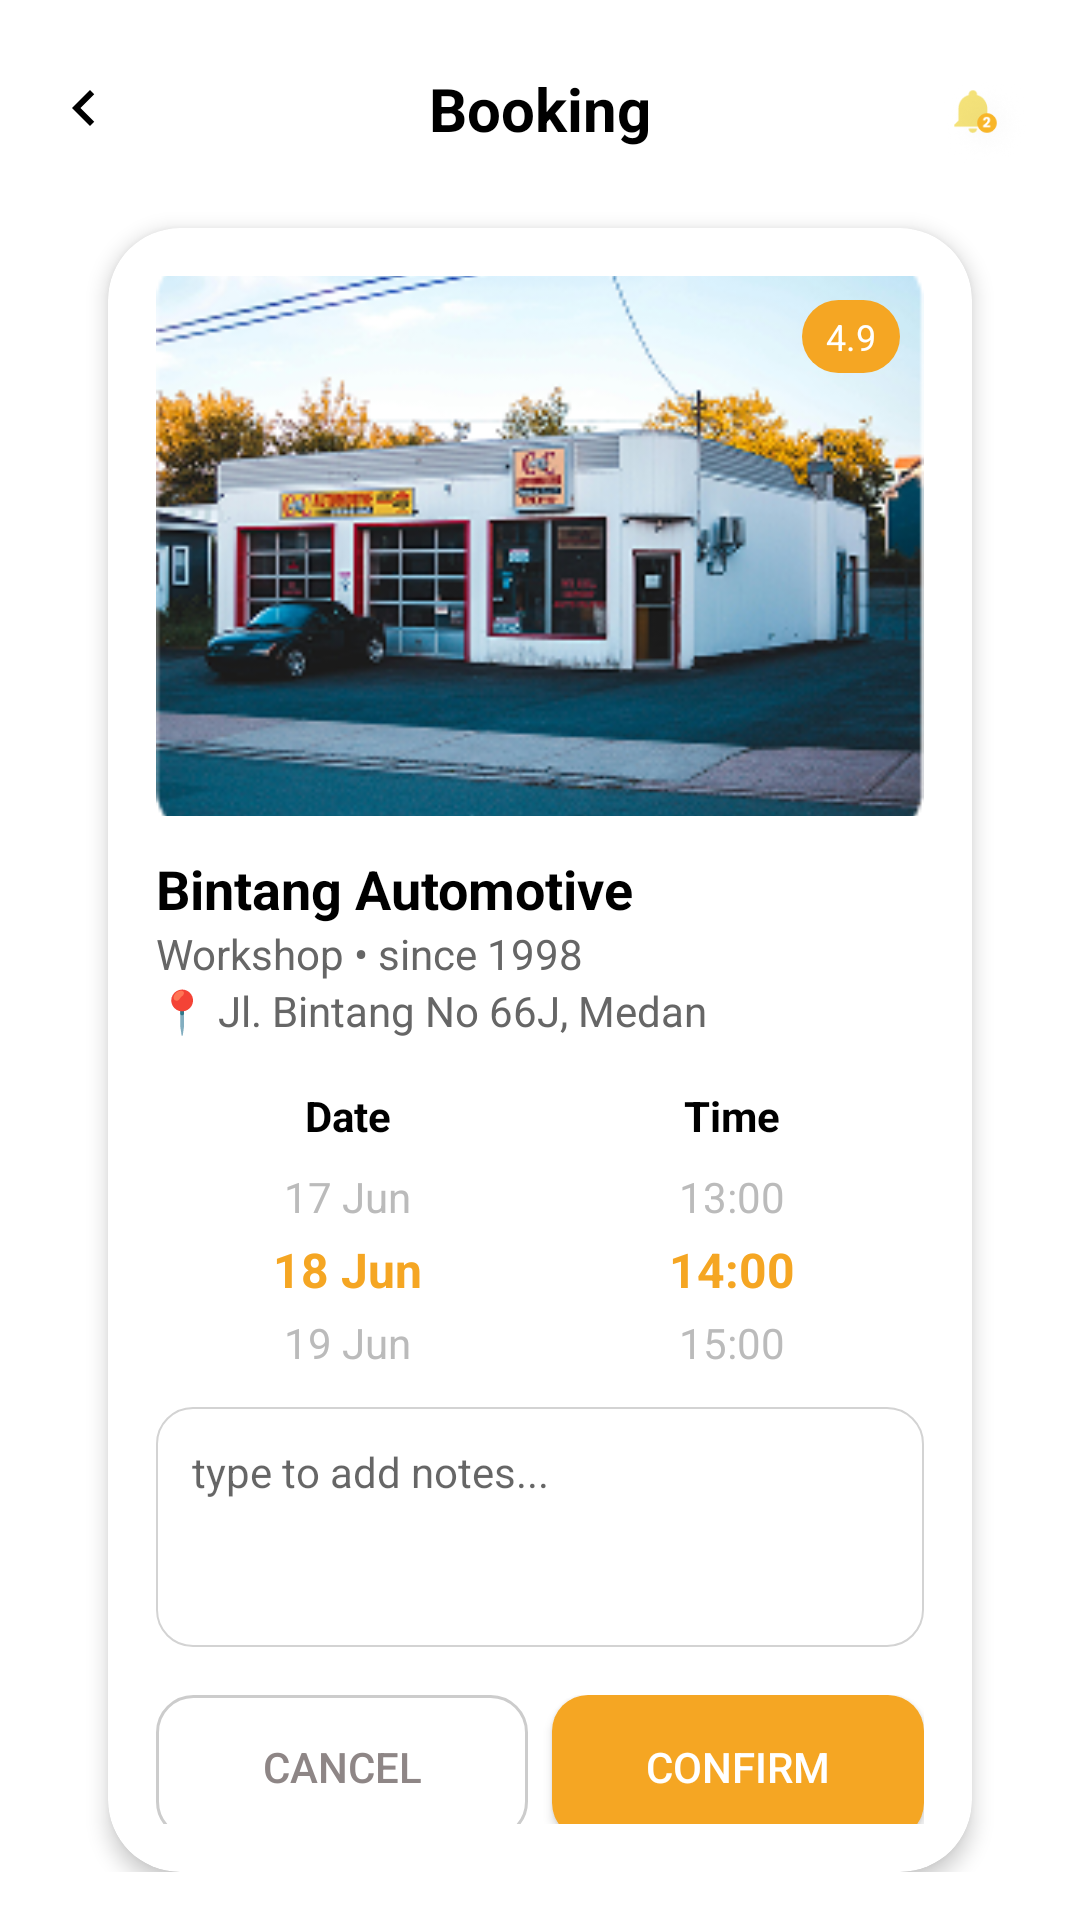

This screen was rendered from an Android layout file. Write that file and the resources it references.
<!-- AndroidManifest.xml: application theme Theme.BengkelKuApp -->
<!-- res/layout/fragment_booking.xml -->
<?xml version="1.0" encoding="utf-8"?>
<LinearLayout xmlns:android="http://schemas.android.com/apk/res/android"
    xmlns:app="http://schemas.android.com/apk/res-auto"
    xmlns:tools="http://schemas.android.com/tools"
    android:layout_width="match_parent"
    android:layout_height="match_parent"
    android:orientation="vertical"
    android:padding="16dp"
    android:background="@android:color/white"
    tools:context=".ui.BookingFragment">

    
    <androidx.constraintlayout.widget.ConstraintLayout
        android:layout_width="match_parent"
        android:layout_height="wrap_content"
        android:layout_marginBottom="16dp">

        <ImageView
            android:id="@+id/btnBack"
            android:layout_width="24dp"
            android:layout_height="24dp"
            android:src="@drawable/ic_chevron_left"
            app:layout_constraintStart_toStartOf="parent"
            app:layout_constraintTop_toTopOf="parent"
            app:layout_constraintBottom_toBottomOf="parent" />

        <TextView
            android:id="@+id/tv_title"
            android:layout_width="wrap_content"
            android:layout_height="wrap_content"
            android:text="Booking"
            android:textSize="20sp"
            android:textStyle="bold"
            android:textColor="#000000"
            app:layout_constraintStart_toStartOf="parent"
            app:layout_constraintEnd_toEndOf="parent"
            app:layout_constraintTop_toTopOf="parent"
            app:layout_constraintBottom_toBottomOf="parent" />

        <ImageView
            android:id="@+id/ic_notification"
            android:layout_width="30dp"
            android:layout_height="30dp"
            android:layout_marginTop="10dp"
            android:src="@drawable/notificon"
            android:scaleType="centerInside"
            android:contentDescription="Notifications"
            app:layout_constraintEnd_toEndOf="parent"
            app:layout_constraintTop_toTopOf="parent"
            app:layout_constraintBottom_toBottomOf="parent" />
    </androidx.constraintlayout.widget.ConstraintLayout>

    
    <androidx.cardview.widget.CardView
        android:layout_width="match_parent"
        android:layout_height="wrap_content"
        app:cardCornerRadius="24dp"
        app:cardElevation="4dp"
        android:layout_marginTop="4dp"
        android:layout_marginLeft="20dp"
        android:layout_marginRight="20dp"
        android:backgroundTint="@android:color/white">

        <RelativeLayout
            android:layout_width="match_parent"
            android:layout_height="wrap_content"
            android:padding="16dp">

            
            <ImageView
                android:id="@+id/img_workshop"
                android:layout_width="match_parent"
                android:layout_height="180dp"
                android:scaleType="centerCrop"
                android:src="@drawable/bengkel1"
                android:background="@drawable/bg_card_rounded" />

            <TextView
                android:id="@+id/tv_rating"
                android:layout_width="wrap_content"
                android:layout_height="wrap_content"
                android:text="4.9"
                android:textSize="12sp"
                android:textColor="#FFFFFF"
                android:background="@drawable/bg_chip_orange"
                android:paddingHorizontal="8dp"
                android:paddingVertical="4dp"
                android:layout_alignParentEnd="true"
                android:layout_margin="8dp" />

            
            <LinearLayout
                android:id="@+id/info_container"
                android:layout_below="@id/img_workshop"
                android:layout_width="match_parent"
                android:layout_height="wrap_content"
                android:orientation="vertical"
                android:layout_marginTop="12dp">

                <TextView
                    android:layout_width="wrap_content"
                    android:layout_height="wrap_content"
                    android:text="Bintang Automotive"
                    android:textSize="18sp"
                    android:textStyle="bold"
                    android:textColor="#000000" />

                <TextView
                    android:layout_width="wrap_content"
                    android:layout_height="wrap_content"
                    android:text="Workshop • since 1998"
                    android:textSize="14sp"
                    android:textColor="#666666" />

                <TextView
                    android:layout_width="wrap_content"
                    android:layout_height="wrap_content"
                    android:text="📍 Jl. Bintang No 66J, Medan"
                    android:textSize="14sp"
                    android:textColor="#666666" />

                
                <LinearLayout
                    android:layout_width="match_parent"
                    android:layout_height="wrap_content"
                    android:orientation="horizontal"
                    android:layout_marginTop="16dp">

                    
                    <LinearLayout
                        android:layout_width="0dp"
                        android:layout_height="wrap_content"
                        android:layout_weight="1"
                        android:orientation="vertical"
                        android:gravity="center_horizontal">

                        <TextView
                            android:layout_width="wrap_content"
                            android:layout_height="wrap_content"
                            android:text="Date"
                            android:textColor="#000000"
                            android:textStyle="bold"
                            android:textSize="14sp"
                            android:layout_marginBottom="8dp" />

                        
                        <TextView
                            android:layout_width="wrap_content"
                            android:layout_height="wrap_content"
                            android:text="17 Jun"
                            android:textColor="#BBBBBB"
                            android:textSize="14sp" />

                        
                        <TextView
                            android:layout_width="wrap_content"
                            android:layout_height="wrap_content"
                            android:text="18 Jun"
                            android:textColor="#F5A623"
                            android:textStyle="bold"
                            android:textSize="16sp"
                            android:layout_marginVertical="4dp" />

                        
                        <TextView
                            android:layout_width="wrap_content"
                            android:layout_height="wrap_content"
                            android:text="19 Jun"
                            android:textColor="#BBBBBB"
                            android:textSize="14sp" />
                    </LinearLayout>

                    
                    <LinearLayout
                        android:layout_width="0dp"
                        android:layout_height="wrap_content"
                        android:layout_weight="1"
                        android:orientation="vertical"
                        android:gravity="center_horizontal">

                        <TextView
                            android:layout_width="wrap_content"
                            android:layout_height="wrap_content"
                            android:text="Time"
                            android:textColor="#000000"
                            android:textStyle="bold"
                            android:textSize="14sp"
                            android:layout_marginBottom="8dp" />

                        
                        <TextView
                            android:layout_width="wrap_content"
                            android:layout_height="wrap_content"
                            android:text="13:00"
                            android:textColor="#BBBBBB"
                            android:textSize="14sp" />

                        
                        <TextView
                            android:layout_width="wrap_content"
                            android:layout_height="wrap_content"
                            android:text="14:00"
                            android:textColor="#F5A623"
                            android:textStyle="bold"
                            android:textSize="16sp"
                            android:layout_marginVertical="4dp" />

                        
                        <TextView
                            android:layout_width="wrap_content"
                            android:layout_height="wrap_content"
                            android:text="15:00"
                            android:textColor="#BBBBBB"
                            android:textSize="14sp" />
                    </LinearLayout>
                </LinearLayout>

                
                <EditText
                    android:layout_width="match_parent"
                    android:layout_height="80dp"
                    android:layout_marginTop="12dp"
                    android:hint="type to add notes..."
                    android:background="@drawable/edittext_rounded_bg"
                    android:gravity="top"
                    android:padding="12dp"
                    android:textColor="#000"
                    android:textSize="14sp" />

                
                <LinearLayout
                    android:layout_width="match_parent"
                    android:layout_height="wrap_content"
                    android:orientation="horizontal"
                    android:gravity="end"
                    android:layout_marginTop="16dp">

                    
                    <androidx.appcompat.widget.AppCompatButton
                        android:id="@+id/btn_cancel"
                        android:layout_width="0dp"
                        android:layout_height="48dp"
                        android:layout_weight="1"
                        android:text="CANCEL"
                        android:textAllCaps="true"
                        android:textColor="#8E8686"
                        android:background="@drawable/btn_white_border"
                        android:backgroundTint="@null"
                        android:stateListAnimator="@null"
                        android:elevation="0dp"
                        android:layout_marginEnd="8dp" />



                    
                    <Button
                        android:id="@+id/btn_confirm"
                        android:layout_width="0dp"
                        android:layout_height="48dp"
                        android:layout_weight="1"
                        android:text="CONFIRM"
                        android:textAllCaps="true"
                        android:textColor="#FFFFFF"
                        android:background="@drawable/btn_orange_rounded" />
                </LinearLayout>

            </LinearLayout>
        </RelativeLayout>
    </androidx.cardview.widget.CardView>

</LinearLayout>
<!-- resources referenced by this layout -->
<resources>
  <!-- drawable bengkel1: png bitmap (drawable, 94097 bytes) -->
  <!-- drawable bg_chip_orange (drawable) -->
  <?xml version="1.0" encoding="utf-8"?>
  <shape xmlns:android="http://schemas.android.com/apk/res/android"
      android:shape="rectangle">
  
      <solid android:color="#F5A623" />
      <corners android:radius="100dp" />
  </shape>
  <!-- drawable btn_orange_rounded (drawable) -->
  <shape xmlns:android="http://schemas.android.com/apk/res/android" android:shape="rectangle">
      <solid android:color="#F5A623"/>
      <corners android:radius="12dp"/>
  </shape>
  <!-- drawable btn_white_border (drawable) -->
  <?xml version="1.0" encoding="utf-8"?>
  <selector xmlns:android="http://schemas.android.com/apk/res/android">
      <item>
          <shape android:shape="rectangle">
              <solid android:color="@android:color/white" />
              <stroke android:width="1dp" android:color="#CCCCCC" />
              <corners android:radius="12dp" />
          </shape>
      </item>
  </selector>
  <!-- drawable edittext_rounded_bg (drawable) -->
  <shape xmlns:android="http://schemas.android.com/apk/res/android"
      android:shape="rectangle">
  
      <stroke
          android:width="0.5dp"
          android:color="#D3D3D3" />
  
      <solid android:color="#FFFFFF" />
  
      <corners android:radius="12dp" />
  
      <padding
          android:left="12dp"
          android:top="12dp"
          android:right="12dp"
          android:bottom="12dp" />
  </shape>
  <!-- drawable ic_chevron_left (drawable) -->
  <?xml version="1.0" encoding="utf-8"?>
  <vector xmlns:android="http://schemas.android.com/apk/res/android"
      android:width="24dp"
      android:height="24dp"
      android:viewportWidth="24"
      android:viewportHeight="24">
      <path
          android:fillColor="#000000"
          android:pathData="M15.41,7.41L14,6l-6,6 6,6 1.41-1.41L10.83,12z" />
  </vector>
  <!-- drawable notificon: png bitmap (drawable, 6593 bytes) -->
  <style name="Theme.BengkelKuApp" parent="Theme.MaterialComponents.DayNight.NoActionBar">
          <item name="colorPrimary">@color/splashGradient</item>
          <item name="colorPrimaryVariant">@color/purple_700</item>
          <item name="colorOnPrimary">@color/white</item>
  
          <item name="colorSecondary">@color/splashGradient</item>
          <item name="colorSecondaryVariant">@color/teal_700</item>
          <item name="colorOnSecondary">@color/black</item>
  
          <item name="android:statusBarColor">?attr/colorPrimaryVariant</item>
          <item name="android:navigationBarColor">@color/black</item>
  
          <item name="android:windowBackground">@color/white</item> 
      </style>
  <color name="splashGradient">#FEC445</color>
  <color name="purple_700">#FF3700B3</color>
  <color name="white">#FFFFFFFF</color>
  <color name="teal_700">#FF018786</color>
  <color name="black">#FF000000</color>
</resources>
